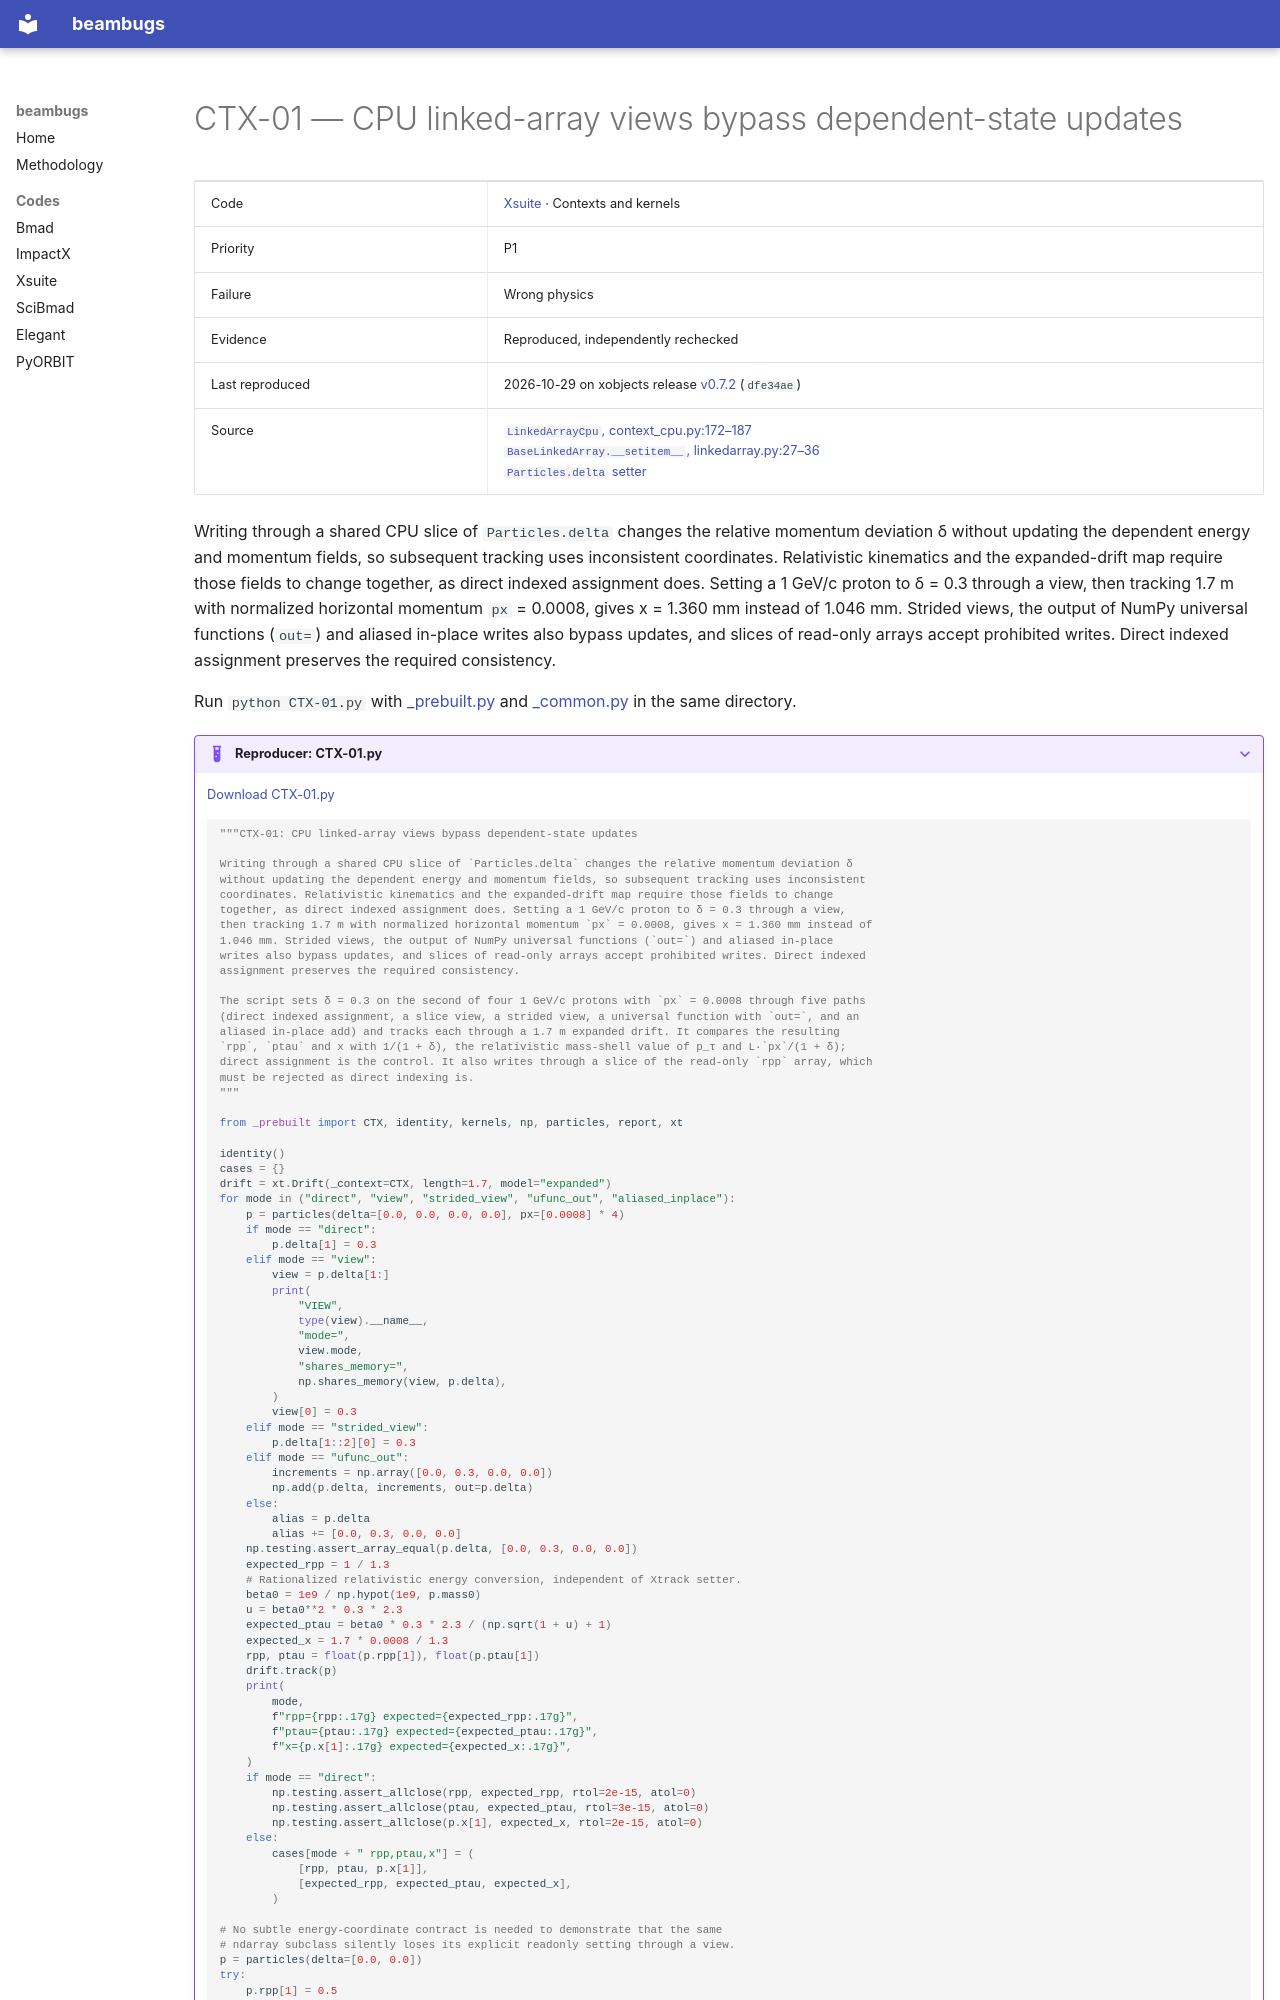

repository: nikitakuklev/beambugs · page: xsuite/CTX-01/index.html · generator: mkdocs

---
title: "CTX-01: CPU linked-array views bypass dependent-state updates"
hide:
  - toc
---

# CTX-01 — CPU linked-array views bypass dependent-state updates

| | |
|---|---|
| Code | [Xsuite](../index.md) · Contexts and kernels |
| Priority | P1 |
| Failure | Wrong physics |
| Evidence | Reproduced, independently rechecked |
| Last reproduced | 2026-10-29 on xobjects release [v0.7.2](https://github.com/xsuite/xobjects/tree/v0.7.2) (`dfe34ae`) |
| Source | [`LinkedArrayCpu`, context_cpu.py:172–187](https://github.com/xsuite/xobjects/blob/dfe34ae824bd8b202015f4350e655238b5bb9511/xobjects/context_cpu.py#L172-L187)<br>[`BaseLinkedArray.__setitem__`, linkedarray.py:27–36](https://github.com/xsuite/xobjects/blob/dfe34ae824bd8b202015f4350e655238b5bb9511/xobjects/linkedarray.py#L27-L36)<br>[`Particles.delta` setter](https://github.com/xsuite/xtrack/blob/ad5e808cdc5b9a881eac2f41e32a0b7d11cc7028/xtrack/particles/particles.py#L1213-L1225) |

Writing through a shared CPU slice of `Particles.delta` changes the relative momentum deviation δ without updating the dependent energy and momentum fields, so subsequent tracking uses inconsistent coordinates. Relativistic kinematics and the expanded-drift map require those fields to change together, as direct indexed assignment does. Setting a 1 GeV/c proton to δ = 0.3 through a view, then tracking 1.7 m with normalized horizontal momentum `px` = 0.0008, gives x = 1.360 mm instead of 1.046 mm. Strided views, the output of NumPy universal functions (`out=`) and aliased in-place writes also bypass updates, and slices of read-only arrays accept prohibited writes. Direct indexed assignment preserves the required consistency.

Run `python CTX-01.py` with [_prebuilt.py](../helpers/_prebuilt.py) and [_common.py](../helpers/_common.py) in the same directory.

??? example "Reproducer: CTX-01.py"

    [Download CTX-01.py](CTX-01.py)

    ```python
    """CTX-01: CPU linked-array views bypass dependent-state updates

    Writing through a shared CPU slice of `Particles.delta` changes the relative momentum deviation δ
    without updating the dependent energy and momentum fields, so subsequent tracking uses inconsistent
    coordinates. Relativistic kinematics and the expanded-drift map require those fields to change
    together, as direct indexed assignment does. Setting a 1 GeV/c proton to δ = 0.3 through a view,
    then tracking 1.7 m with normalized horizontal momentum `px` = 0.0008, gives x = 1.360 mm instead of
    1.046 mm. Strided views, the output of NumPy universal functions (`out=`) and aliased in-place
    writes also bypass updates, and slices of read-only arrays accept prohibited writes. Direct indexed
    assignment preserves the required consistency.

    The script sets δ = 0.3 on the second of four 1 GeV/c protons with `px` = 0.0008 through five paths
    (direct indexed assignment, a slice view, a strided view, a universal function with `out=`, and an
    aliased in-place add) and tracks each through a 1.7 m expanded drift. It compares the resulting
    `rpp`, `ptau` and x with 1/(1 + δ), the relativistic mass-shell value of p_τ and L·`px`/(1 + δ);
    direct assignment is the control. It also writes through a slice of the read-only `rpp` array, which
    must be rejected as direct indexing is.
    """

    from _prebuilt import CTX, identity, kernels, np, particles, report, xt
